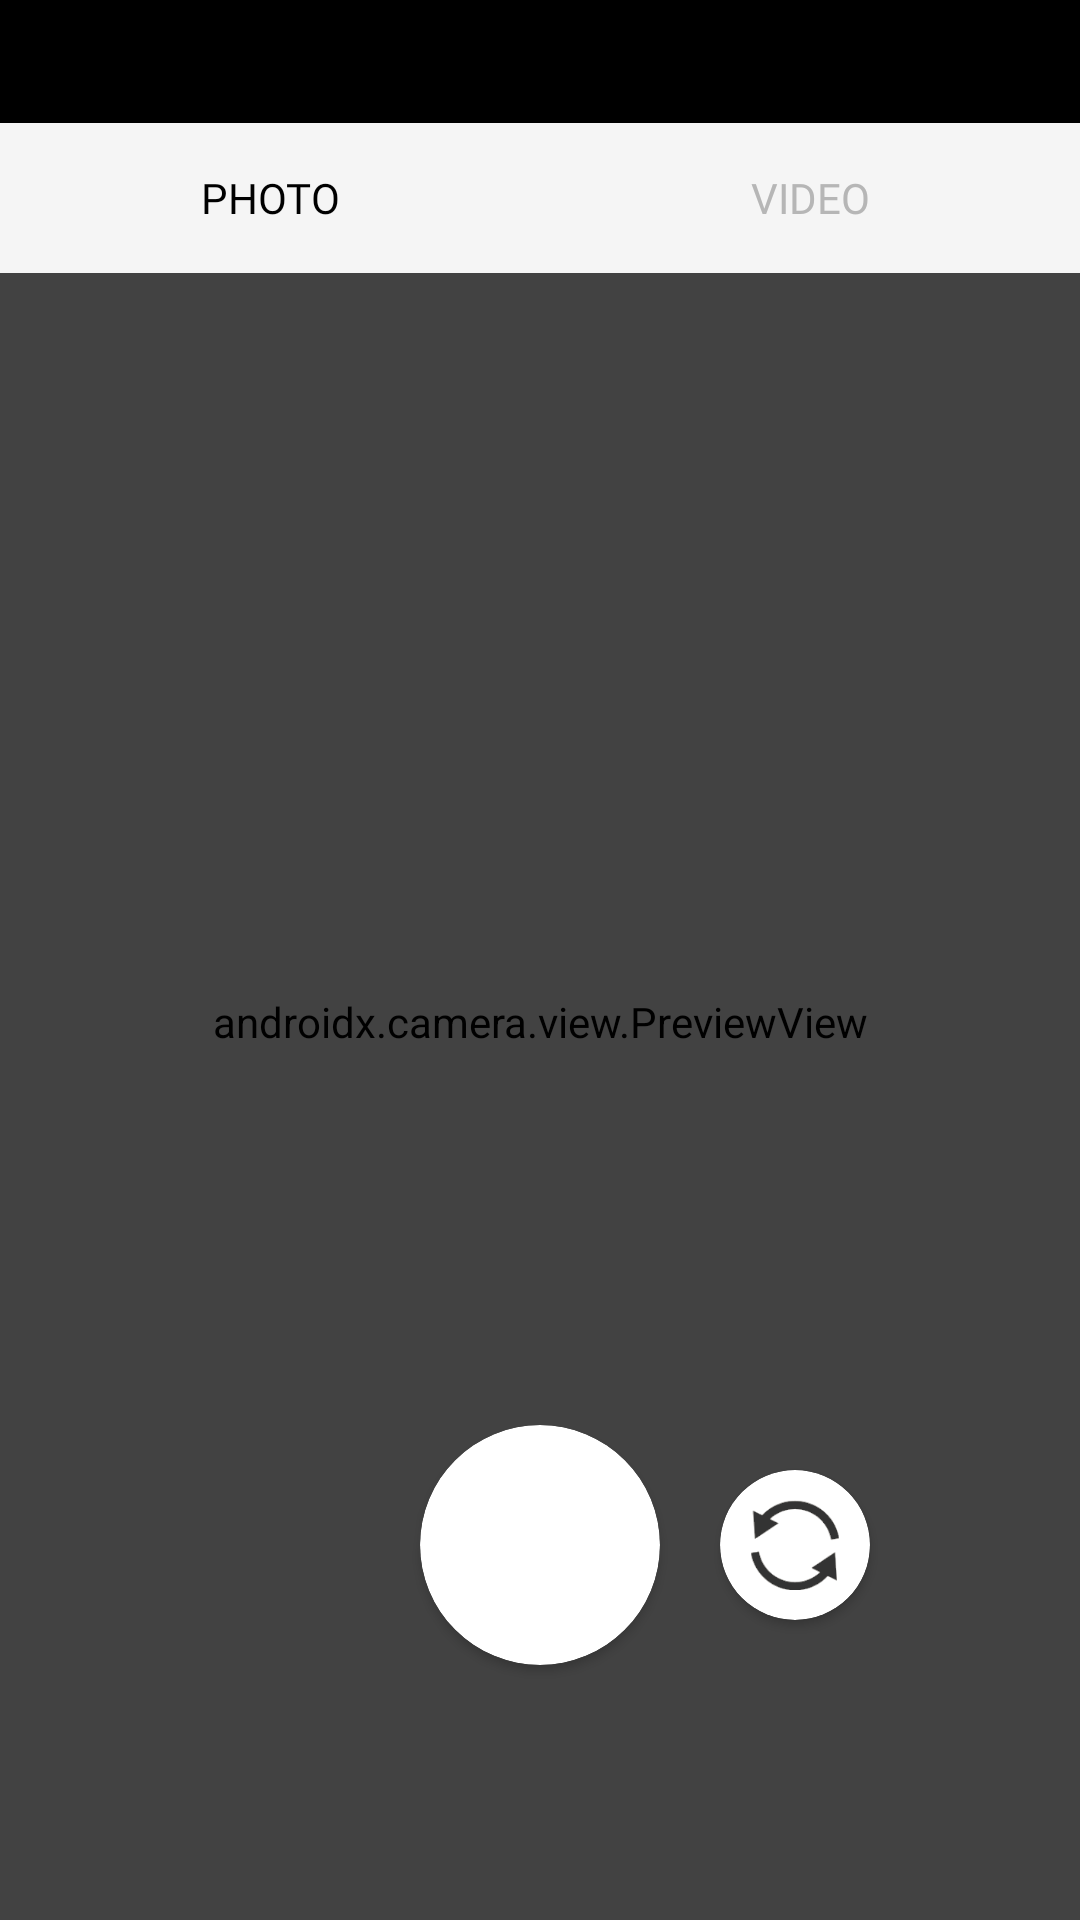

This screen was rendered from an Android layout file. Write that file and the resources it references.
<!-- AndroidManifest.xml: application theme Theme.Client -->
<!-- res/layout/fragment_camera.xml -->
<?xml version="1.0" encoding="utf-8"?>
<layout xmlns:app="http://schemas.android.com/apk/res-auto">

<RelativeLayout xmlns:android="http://schemas.android.com/apk/res/android"
    xmlns:tools="http://schemas.android.com/tools"
    android:layout_width="match_parent"
    android:layout_height="match_parent"
    tools:context=".view.CameraFragment"
    android:paddingTop="40dp"
    android:background="@color/black">

    <androidx.camera.view.PreviewView
        android:background="#000000"
        android:layout_width="match_parent"
        android:id="@+id/previewView"
        android:layout_marginTop="1dp"
        android:layout_height="match_parent"
        android:backgroundTint="@color/cardview_dark_background"/>


    <RelativeLayout
        android:layout_width="match_parent"
        android:layout_height="90dp"
        android:layout_alignParentBottom="true"
        android:layout_marginBottom="80dp"
        android:id="@+id/takePhoto"
        android:layout_centerHorizontal="true"


        >
        <androidx.cardview.widget.CardView
        android:layout_width="80dp"
        android:layout_height="80dp"
        app:cardCornerRadius="120dp"
            android:layout_centerVertical="true"
        android:layout_centerHorizontal="true"
        />

        <androidx.cardview.widget.CardView
            android:layout_width="50dp"
            android:layout_height="50dp"
            app:cardCornerRadius="120dp"
            android:layout_centerVertical="true"
            android:layout_alignParentRight="true"
            android:layout_marginRight="70dp"
            android:id="@+id/rotate"
            >
            <ImageView
                android:layout_width="30dp"
                android:layout_gravity="center"
                android:layout_height="30dp"
                android:src="@drawable/rotate"/>
        </androidx.cardview.widget.CardView>
    </RelativeLayout>


    <LinearLayout
        android:layout_width="match_parent"
        android:layout_height="50dp"
        android:backgroundTint="@color/mainWhite"
        android:background="@color/mainWhite"
        android:layout_marginTop="1dp"
        android:weightSum="2">
        <TextView
            android:layout_width="match_parent"
            android:layout_height="match_parent"
            android:layout_weight="1"
            android:text="@string/photo"
            android:id="@+id/photo"
            android:fontFamily="@font/nunitosans_bold"
            android:textAlignment="center"
            android:layout_gravity="center"
            android:textColor="@color/black"
            android:gravity="center"/>
        <TextView
            android:layout_width="match_parent"
            android:layout_height="match_parent"
            android:layout_weight="1"
            android:textColor="@color/lightGray"
            android:text="@string/video"
            android:id="@+id/video"
            android:fontFamily="@font/nunitosans_bold"
            android:textAlignment="center"
            android:layout_gravity="center"
            android:gravity="center"/>
    </LinearLayout>

    <RelativeLayout
        android:layout_width="30dp"
        android:layout_height="30dp"
        android:layout_alignParentTop="true"
        android:layout_marginTop="60dp"
        android:layout_alignParentEnd="true"
        android:visibility="gone"
        android:id="@+id/recording"
        >
       <androidx.cardview.widget.CardView
           android:layout_width="25dp"
           android:layout_height="25dp"
           app:cardCornerRadius="100dp"
           android:backgroundTint="@color/red"/>
    </RelativeLayout>


</RelativeLayout>
</layout>
<!-- resources referenced by this layout -->
<resources>
  <color name="black">#FF000000</color>
  <color name="lightGray">#FFB6B6B6</color>
  <color name="mainWhite">#FFF5F5F5</color>
  <color name="red">#FFFF0000</color>
  <!-- drawable rotate: png bitmap (drawable, 3805 bytes) -->
  <string name="photo">PHOTO</string>
  <string name="video">VIDEO</string>
  <style name="Theme.Client" parent="Theme.MaterialComponents.DayNight.NoActionBar">
          
          <item name="colorPrimary">@color/mainBlack</item>
          <item name="colorPrimaryVariant">@color/white</item>
          <item name="colorOnPrimary">@color/white</item>
          
          <item name="colorSecondary">@color/teal_200</item>
          <item name="colorSecondaryVariant">@color/teal_700</item>
          <item name="colorOnSecondary">@color/black</item>
          
          <item name="android:statusBarColor">?attr/colorPrimaryVariant</item>
          
      </style>
  <color name="mainBlack">#FF333333</color>
  <color name="white">#FFFFFFFF</color>
  <color name="teal_200">#FF03DAC5</color>
  <color name="teal_700">#FF018786</color>
</resources>
